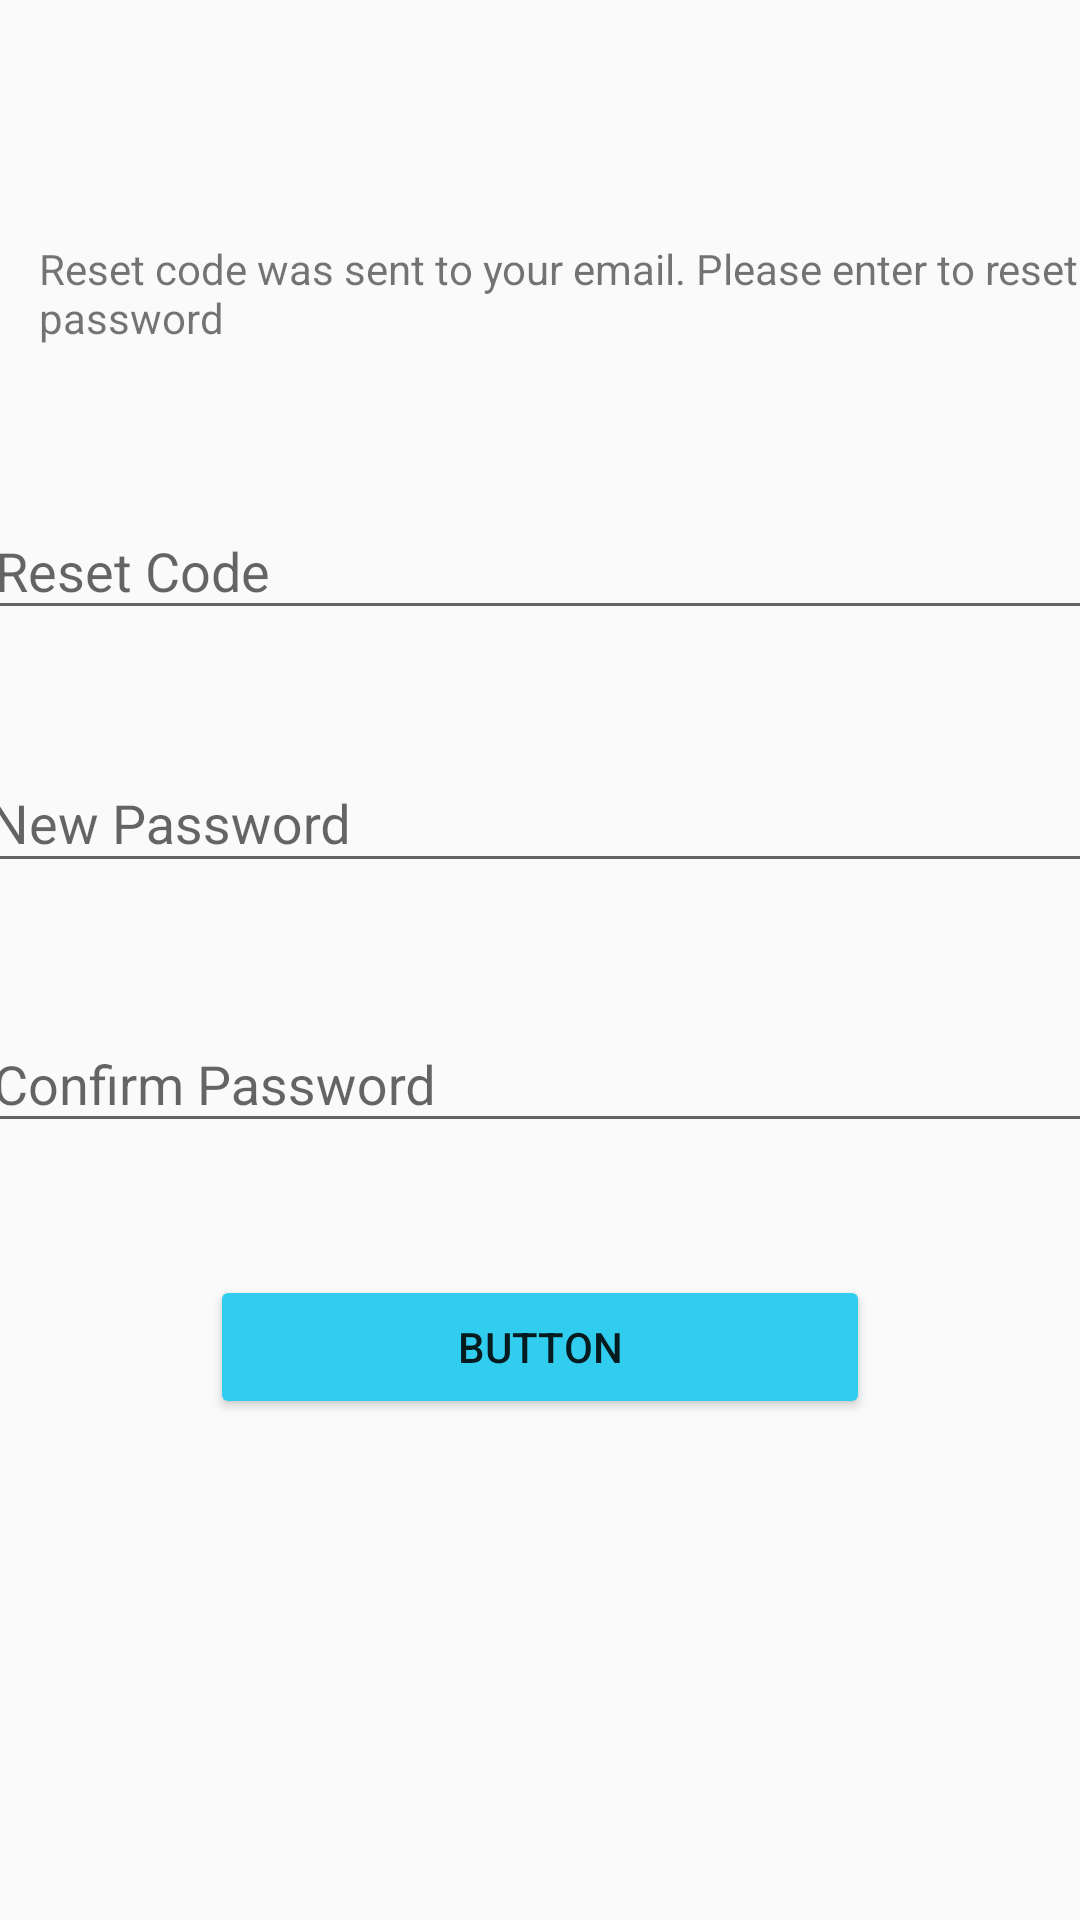

This screen was rendered from an Android layout file. Write that file and the resources it references.
<!-- AndroidManifest.xml: application theme Theme.AppCompat.Light -->
<!-- res/layout/activity_reset_password.xml -->
<?xml version="1.0" encoding="utf-8"?>
<androidx.constraintlayout.widget.ConstraintLayout xmlns:android="http://schemas.android.com/apk/res/android"
    xmlns:app="http://schemas.android.com/apk/res-auto"
    xmlns:tools="http://schemas.android.com/tools"
    android:layout_width="match_parent"
    android:layout_height="match_parent"
    tools:context=".ui.ActivityResetPassword">

    <TextView
        android:id="@+id/tvreset"
        android:layout_width="372dp"
        android:layout_height="46dp"
        android:layout_marginStart="32dp"
        android:layout_marginTop="80dp"
        android:layout_marginEnd="32dp"
        android:text="Reset code was sent to your email. Please enter to reset password"
        app:layout_constraintEnd_toEndOf="parent"
        app:layout_constraintHorizontal_bias="0.25"
        app:layout_constraintStart_toStartOf="parent"
        app:layout_constraintTop_toTopOf="parent" />

    <Button
        android:id="@+id/btnsavechanges"
        android:layout_width="0dp"
        android:layout_height="wrap_content"
        android:layout_marginStart="70dp"
        android:layout_marginTop="80dp"
        android:layout_marginEnd="70dp"
        android:layout_marginBottom="200dp"
        android:backgroundTint="#30cdef"
        android:text="Button"
        app:layout_constraintBottom_toBottomOf="parent"
        app:layout_constraintEnd_toEndOf="parent"
        app:layout_constraintHorizontal_bias="0.0"
        app:layout_constraintStart_toStartOf="parent"
        app:layout_constraintTop_toBottomOf="@+id/textInputLayout2" />

    <com.google.android.material.textfield.TextInputLayout
        android:id="@+id/etresetcode"
        android:layout_width="372dp"
        android:layout_height="52dp"
        android:layout_marginStart="70dp"
        android:layout_marginTop="32dp"
        android:layout_marginEnd="70dp"
        app:layout_constraintEnd_toEndOf="parent"
        app:layout_constraintStart_toStartOf="parent"
        app:layout_constraintTop_toBottomOf="@+id/tvreset">

        <com.google.android.material.textfield.TextInputEditText
            android:layout_width="match_parent"
            android:layout_height="wrap_content"
            android:hint="Reset Code" />
    </com.google.android.material.textfield.TextInputLayout>

    <com.google.android.material.textfield.TextInputLayout
        android:id="@+id/textInputLayout"
        android:layout_width="375dp"
        android:layout_height="55dp"
        android:layout_marginStart="70dp"
        android:layout_marginTop="32dp"
        android:layout_marginEnd="70dp"
        app:layout_constraintEnd_toEndOf="parent"
        app:layout_constraintStart_toStartOf="parent"
        app:layout_constraintTop_toBottomOf="@+id/etresetcode">

        <com.google.android.material.textfield.TextInputEditText
            android:layout_width="match_parent"
            android:layout_height="wrap_content"
            android:hint="New Password" />
    </com.google.android.material.textfield.TextInputLayout>

    <com.google.android.material.textfield.TextInputLayout
        android:id="@+id/textInputLayout2"
        android:layout_width="373dp"
        android:layout_height="49dp"
        android:layout_marginStart="70dp"
        android:layout_marginTop="32dp"
        android:layout_marginEnd="70dp"
        app:layout_constraintEnd_toEndOf="parent"
        app:layout_constraintStart_toStartOf="parent"
        app:layout_constraintTop_toBottomOf="@+id/textInputLayout">

        <com.google.android.material.textfield.TextInputEditText
            android:layout_width="match_parent"
            android:layout_height="41dp"
            android:hint="Confirm Password" />
    </com.google.android.material.textfield.TextInputLayout>
</androidx.constraintlayout.widget.ConstraintLayout>
<!-- resources referenced by this layout -->
<resources>

</resources>
